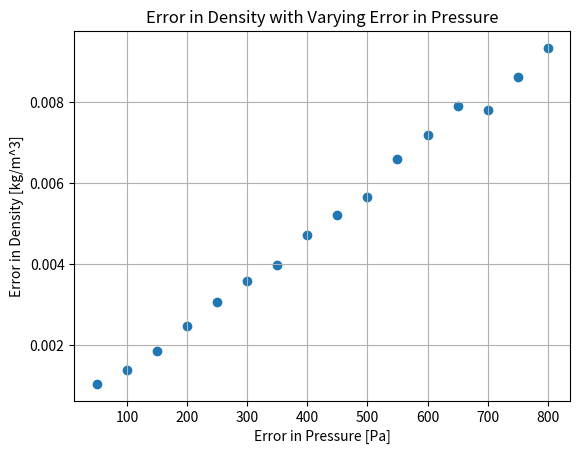

Generate this figure with matplotlib:
import random
import matplotlib.pyplot as plt
import numpy as np
from collections import deque

R = 287.053
T_0 = 288.15 
rho_0 = 1.225

P_0 = rho_0*R*T_0

P_1_ideal = 104847
T_1_ideal = 298.15

rho_ideal = P_1_ideal / (R*T_1_ideal)

P_1_dev = 52
sigma_T = .2


rho_meas = []

# first analytically calculate the error
rho_dev = np.sqrt( ((1/(R*T_1_ideal)**2) * P_1_dev**2)   +  (((P_1_ideal*sigma_T)/(R*T_1_ideal**2))**2)  )
print(f"Analytically calculated error: +/- {rho_dev:.6f}")

# now estimate the error with a Monte Carlo simulation
iterations = 1000
for i in range(1,iterations):
    P = np.random.normal(loc = P_1_ideal, scale = P_1_dev)
    T = np.random.normal(loc = T_1_ideal,scale = sigma_T)
    rho = P / (R*T)
    rho_meas.append(rho)

print(f"Monte Carlo results with {iterations} iterations: 1 Std Dev error: +/- {np.std(rho_meas):.6f}")
    
# repeat with varying error in the pressure meausurement
sigma_P = []
sigma_rho = []
for i in range(1,17):
    iterations = 1000
    sigma_P.append(i*50)
    rho_meas = []
    for j in range(1,iterations):
        P = np.random.normal(loc = P_1_ideal, scale = sigma_P[-1])
        T = np.random.normal(loc = T_1_ideal,scale = sigma_T)
        rho = P / (R*T)
        rho_meas.append(rho)
    sigma_rho.append(np.std(rho_meas))

plt.title("Error in Density with Varying Error in Pressure")
plt.xlabel("Error in Pressure [Pa]")
plt.ylabel("Error in Density [kg/m^3]")
plt.grid()
plt.scatter(sigma_P,sigma_rho)
plt.show()